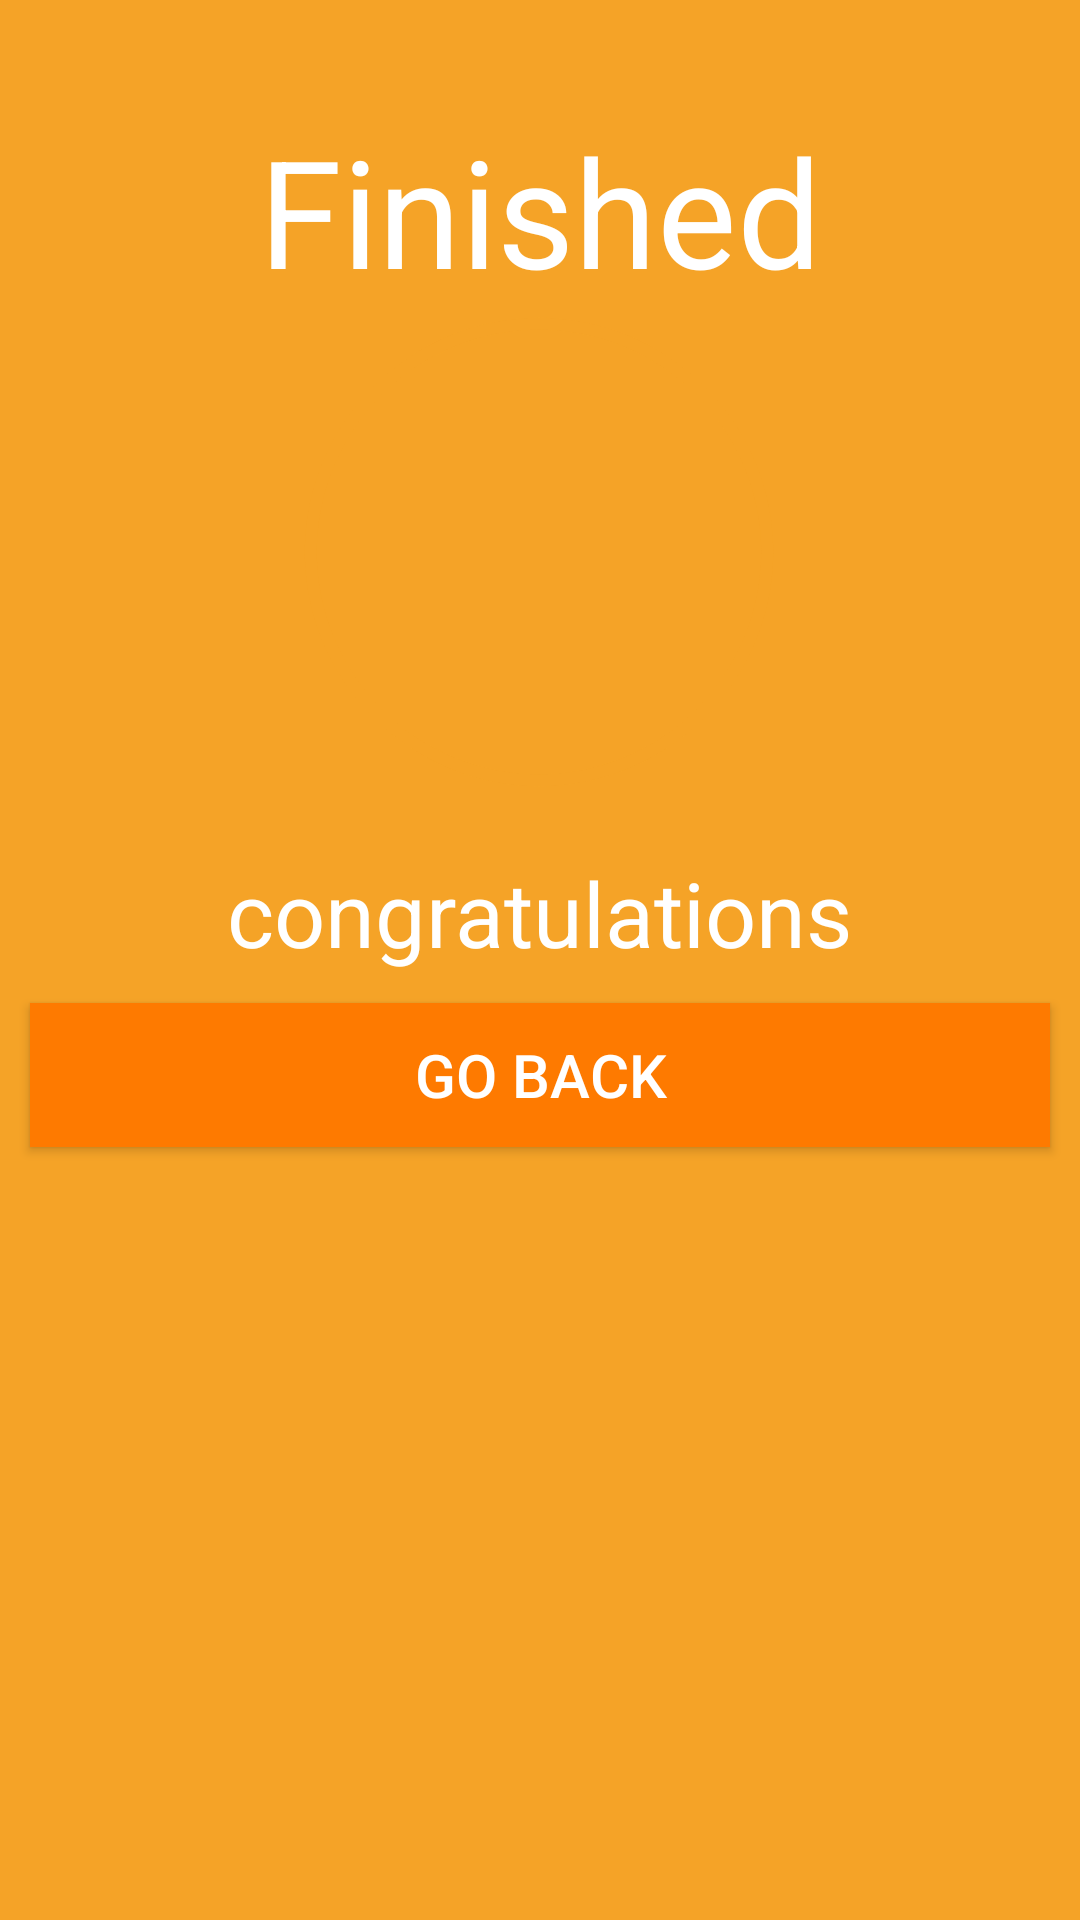

Reconstruct the res/layout file that produces this screen, plus the resources it refers to.
<!-- AndroidManifest.xml: application theme Theme.Excersiceapp -->
<!-- res/layout/activity_finish.xml -->
<?xml version="1.0" encoding="utf-8"?>
<androidx.constraintlayout.widget.ConstraintLayout xmlns:android="http://schemas.android.com/apk/res/android"
    xmlns:app="http://schemas.android.com/apk/res-auto"
    xmlns:tools="http://schemas.android.com/tools"
    android:layout_width="match_parent"
    android:layout_height="match_parent"
    tools:context=".FinishActivity"
    android:background="@color/rippleorange"
    >
    <androidx.appcompat.widget.Toolbar
        android:layout_width="match_parent"
        android:layout_height="?android:attr/actionBarSize"
        android:id="@+id/tb_finshedactivity"
        android:theme="@style/toolbartheme"

        app:layout_constraintTop_toTopOf="parent"
        android:background="@color/rippleorange"
        app:titleTextColor="@color/white"

        />

    <TextView
android:layout_margin="5dp"
        android:id="@+id/textView"
        android:layout_width="wrap_content"
        android:layout_height="wrap_content"
        android:text="Finished"
        android:textColor="@color/white"
        android:textSize="50dp"
        app:layout_constraintBottom_toTopOf="@+id/imageView"
        app:layout_constraintEnd_toEndOf="parent"
        app:layout_constraintStart_toStartOf="parent"
        app:layout_constraintTop_toBottomOf="@+id/tb_finshedactivity" />

    <ImageView
        android:id="@+id/imageView"
        android:layout_width="200dp"
        android:layout_height="200dp"
        android:layout_marginTop="84dp"
        app:layout_constraintEnd_toEndOf="parent"
        app:layout_constraintHorizontal_bias="0.497"
        app:layout_constraintStart_toStartOf="parent"
        app:layout_constraintTop_toTopOf="parent"
        app:srcCompat="@drawable/circular_progress_bar_gray" />

    <TextView

        android:id="@+id/textView2"
        android:layout_width="wrap_content"
        android:layout_height="wrap_content"
        android:text="congratulations"
        android:textColor="@color/white"
        android:textSize="30dp"
        app:layout_constraintEnd_toEndOf="parent"
        app:layout_constraintStart_toStartOf="parent"
        app:layout_constraintTop_toBottomOf="@+id/imageView" />

    <androidx.appcompat.widget.AppCompatButton
        android:id="@+id/btnfinished_back"
        android:layout_width="match_parent"
        android:layout_height="wrap_content"
        android:layout_margin="10dp"
        android:background="@color/orangebackground"
        android:text="Go Back"
        android:textColor="@color/white"
        android:textSize="20dp"
        app:layout_constraintEnd_toEndOf="parent"
        app:layout_constraintStart_toStartOf="parent"
        app:layout_constraintTop_toBottomOf="@+id/textView2"></androidx.appcompat.widget.AppCompatButton>
</androidx.constraintlayout.widget.ConstraintLayout>
<!-- resources referenced by this layout -->
<resources>
  <color name="orangebackground">#FE7A00</color>
  <color name="rippleorange">#F5A327</color>
  <color name="white">#FFFFFFFF</color>
  <!-- drawable circular_progress_bar_gray (drawable) -->
  <?xml version="1.0" encoding="utf-8"?>
  <layer-list xmlns:android="http://schemas.android.com/apk/res/android">
  
  
  
      <item>
          <shape
              android:innerRadiusRatio="2.7"
              android:shape="ring"
              android:thicknessRatio="50.0"
              android:useLevel="false"
  
  
              >
              <solid android:color="@color/rippleorange"/>
              
          </shape>
  
  
      </item>
  
  
  </layer-list>
  <style name="toolbartheme" parent="@style/ThemeOverlay.MaterialComponents.ActionBar">
          <item name="colorOnPrimary">@color/white</item>
          <item name="colorControlNormal">@color/white</item>
  
  
      </style>
  <style name="Theme.Excersiceapp" parent="Theme.MaterialComponents.DayNight.NoActionBar">
          
          <item name="colorPrimary">@color/purple_500</item>
          <item name="colorPrimaryVariant">@color/purple_700</item>
          <item name="colorOnPrimary">@color/white</item>
          
          <item name="colorSecondary">@color/teal_200</item>
          <item name="colorSecondaryVariant">@color/teal_700</item>
          <item name="colorOnSecondary">@color/black</item>
          
          <item name="android:statusBarColor">?attr/colorPrimaryVariant</item>
          
      </style>
  <color name="purple_500">#FF6200EE</color>
  <color name="purple_700">#FF3700B3</color>
  <color name="teal_200">#FF03DAC5</color>
  <color name="teal_700">#FF018786</color>
  <color name="black">#FF000000</color>
</resources>
